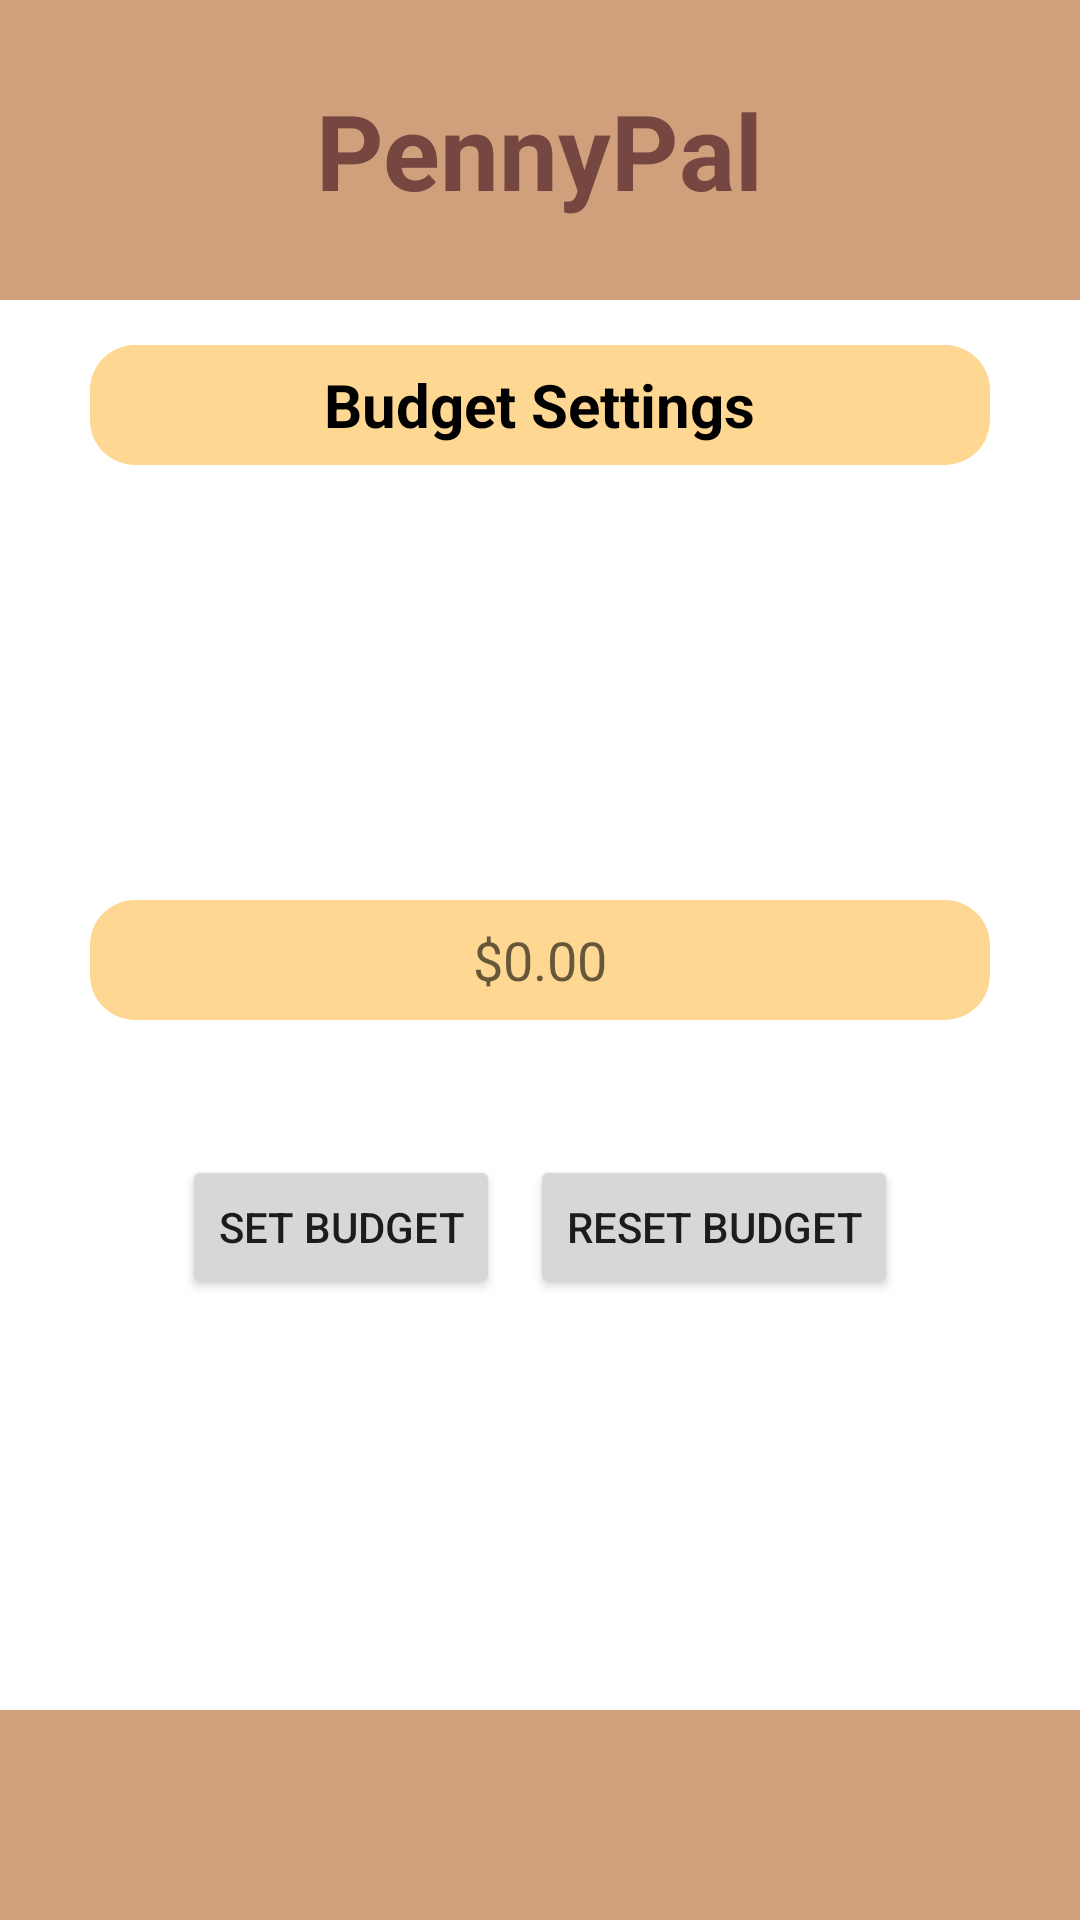

Reconstruct the res/layout file that produces this screen, plus the resources it refers to.
<!-- AndroidManifest.xml: application theme Theme.FInalAndroidGit -->
<!-- res/layout/activity_budget_settings.xml -->
<?xml version="1.0" encoding="utf-8"?>
<RelativeLayout xmlns:android="http://schemas.android.com/apk/res/android"
    xmlns:tools="http://schemas.android.com/tools"
    android:layout_width="match_parent"
    android:layout_height="match_parent"
    android:background="@color/white">

    <RelativeLayout
        android:id="@+id/homePageHeaderLayout"
        android:layout_width="match_parent"
        android:layout_height="100dp"
        android:background="@color/lightBrown">

        <TextView
            android:layout_width="wrap_content"
            android:layout_height="wrap_content"
            android:layout_centerInParent="true"
            android:text="@string/header_text"
            android:textColor="#764640"
            android:textSize="35dp"
            android:textStyle="bold" />

    </RelativeLayout>
    <RelativeLayout
        android:id="@+id/budgetSettingsBlock"
        android:layout_marginTop="15dp"
        android:layout_marginHorizontal="30dp"
        android:layout_width="match_parent"
        android:layout_height="40dp"
        android:layout_below="@+id/homePageHeaderLayout"
        android:background="@drawable/rounded_text_holder_sand">

        <TextView
            android:id="@+id/budgetSettingsText"
            android:layout_width="wrap_content"
            android:layout_height="wrap_content"
            android:layout_centerInParent="true"
            android:text="@string/budget_settings_text"
            android:textColor="@color/black"
            android:textSize="20dp"
            android:textStyle="bold" />

    </RelativeLayout>

    <RelativeLayout
        android:id="@+id/budgetValueBlock"
        android:layout_marginTop="175dp"
        android:layout_marginHorizontal="30dp"
        android:layout_width="match_parent"
        android:layout_height="40dp"
        android:layout_centerInParent="true"
        android:background="@drawable/rounded_text_holder_sand">

        <EditText
            android:id="@+id/TV_budgetValue"
            android:layout_width="wrap_content"
            android:layout_height="wrap_content"
            android:layout_centerInParent="true"
            android:background="@null"
            android:ems="10"
            android:hint="$0.00"
            android:textColor="@color/black"
            android:inputType="numberDecimal"
            android:textAlignment="center" />

    </RelativeLayout>

    <RelativeLayout
        android:layout_width="wrap_content"
        android:layout_height="wrap_content"
        android:layout_below="@+id/budgetValueBlock"
        android:layout_centerHorizontal="true">

        <Button
            android:id="@+id/BTN_budgetValueSubmit"
            android:layout_marginTop="15dp"
            android:layout_width="wrap_content"
            android:layout_height="wrap_content"
            android:text="@string/set_budget_button"
            android:layout_centerVertical="true"/>

        <Button
            android:id="@+id/resetButton"
            android:layout_marginTop="90dp"
            android:layout_width="wrap_content"
            android:layout_height="wrap_content"
            android:layout_toEndOf="@+id/BTN_budgetValueSubmit"
            android:layout_centerVertical="true"
            android:layout_marginLeft="10dp"
            android:text="@string/reset_text" />

    </RelativeLayout>

    <RelativeLayout
        android:id="@+id/homePageButtonLayout"
        android:layout_width="match_parent"
        android:layout_height="70dp"
        android:layout_alignParentBottom="true"
        android:background="@color/lightBrown">

        <Button
            android:id="@+id/btnHomeButtonSpendingScreen"
            android:layout_width="60dp"
            android:layout_height="60dp"
            android:layout_centerInParent="true"
            android:background="@drawable/img_3"
            android:backgroundTint="@color/black" />

    </RelativeLayout>



</RelativeLayout>
<!-- resources referenced by this layout -->
<resources>
  <color name="black">#FF000000</color>
  <color name="lightBrown">#d0a07c</color>
  <color name="white">#FFFFFFFF</color>
  <!-- drawable rounded_text_holder_sand (drawable) -->
  <?xml version="1.0" encoding="utf-8"?>
  <shape xmlns:android="http://schemas.android.com/apk/res/android">
  
      <solid android:color="@color/sand"/>
  
      <corners
  
          android:topRightRadius="15dp"
          android:topLeftRadius="15dp"
          android:bottomLeftRadius="15dp"
          android:bottomRightRadius="15dp"
  
          />
  
  </shape>
  <string name="budget_settings_text">Budget Settings</string>
  <string name="header_text">PennyPal</string>
  <string name="reset_text">Reset Budget</string>
  <string name="set_budget_button">Set Budget</string>
  <style name="Theme.FInalAndroidGit" parent="Theme.MaterialComponents.DayNight.DarkActionBar">
          
          <item name="colorPrimary">@color/brown</item>
          <item name="colorPrimaryVariant">@color/brown</item>
          <item name="colorOnPrimary">@color/white</item>
          
          <item name="colorSecondary">@color/teal_200</item>
          <item name="colorSecondaryVariant">@color/teal_700</item>
          <item name="colorOnSecondary">@color/black</item>
          
          <item name="android:statusBarColor">?attr/colorPrimaryVariant</item>
          
      </style>
  <color name="sand">#fed892</color>
  <color name="brown">#653924</color>
  <color name="teal_200">#FF03DAC5</color>
  <color name="teal_700">#FF018786</color>
</resources>
